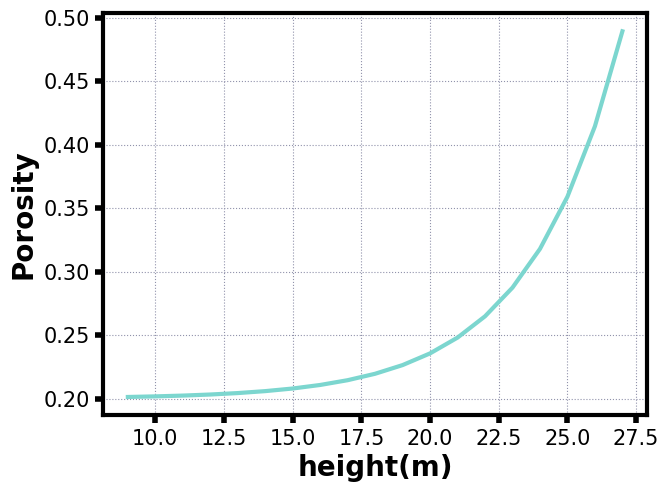

Python code for this plot:
import numpy as np
from scipy.optimize import curve_fit
import matplotlib.pyplot as plt

# 准备数据
plt.rcParams["font.sans-serif"] = ["Arial"] # 设置字体
plt.rcParams['font.size'] = 16

x = [9,28]
x_new = range(9,28,1)
y = []
for i in range(9,28):
    y.append(0.00009 * 2.71 **(0.3*i) + 0.2)
# plt.text(10, 0.48, r"Porosity=0.00009e^0.3h+0.2",fontsize=20)
plt.plot(x_new,y,color='#7cd6cf',linewidth=3.0)
font2 = {'family': 'Arial',
        'weight': "bold",
        'size': 20,
        }
plt.xlabel('height(m)',fontdict=font2)
plt.ylabel('Porosity',fontdict=font2)
plt.tick_params(axis="both", labelsize=15,width=4,length=6)
bwith = 3  # 边框宽度设置为2
TK = plt.gca()  # 获取边框
TK.spines['bottom'].set_linewidth(bwith)  # 图框下边
TK.spines['left'].set_linewidth(bwith)  # 图框左边
TK.spines['top'].set_linewidth(bwith)  # 图框上边
TK.spines['right'].set_linewidth(bwith)  # 图框右边
plt.subplots_adjust(left=0.135, right=0.985, top=0.973, bottom=0.135)
plt.grid(ls=':',
         color='#9192ab')  # 设置网格，颜色为蓝色
plt.show()
